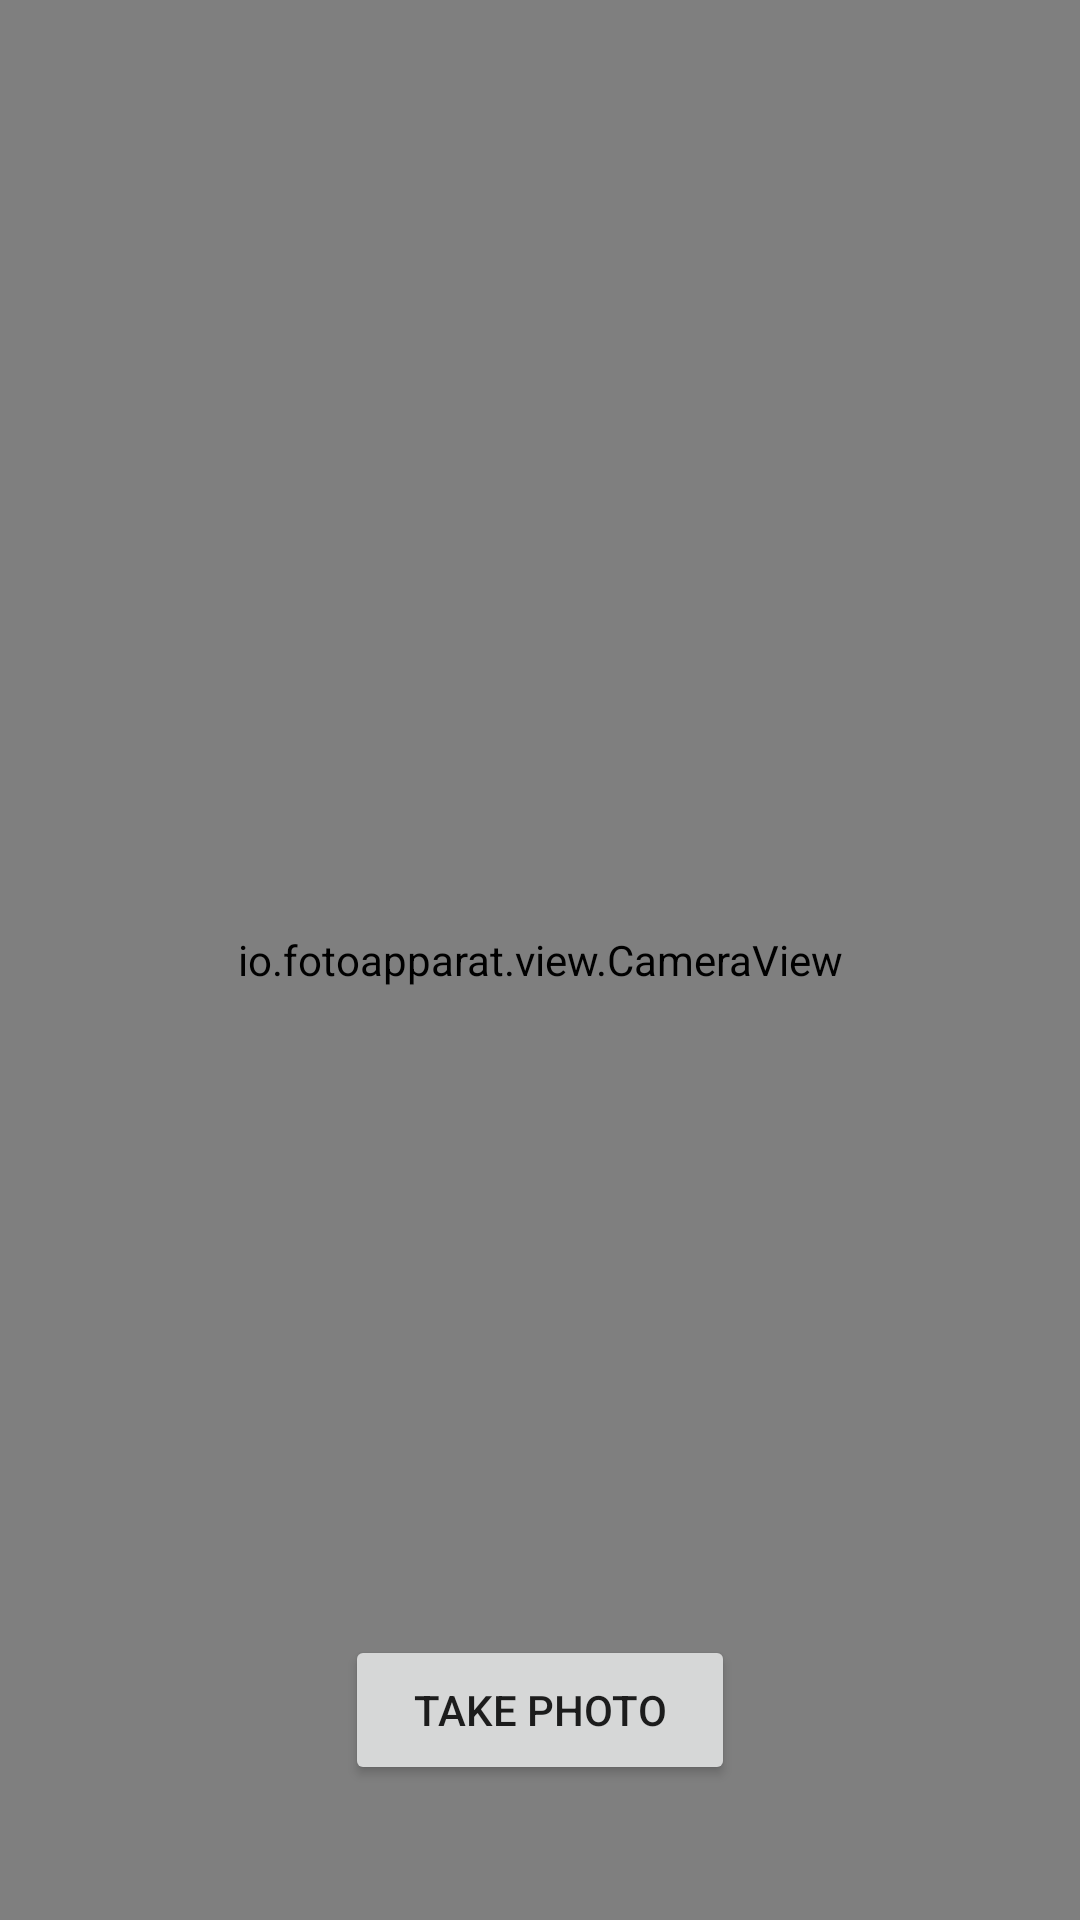

Reconstruct the res/layout file that produces this screen, plus the resources it refers to.
<!-- AndroidManifest.xml: application theme Theme.CodeCatchersApp -->
<!-- res/layout/camera_view.xml -->
<?xml version="1.0" encoding="utf-8"?>
<androidx.constraintlayout.widget.ConstraintLayout
    xmlns:android="http://schemas.android.com/apk/res/android"
    xmlns:app="http://schemas.android.com/apk/res-auto"
    xmlns:tools="http://schemas.android.com/tools"
    android:layout_width="match_parent"
    android:layout_height="match_parent">

    <io.fotoapparat.view.CameraView
        android:id="@+id/camera_preview"
        android:layout_width="match_parent"
        android:layout_height="match_parent"
        app:layout_constraintEnd_toEndOf="parent"
        tools:layout_editor_absoluteY="0dp" />

    <ImageView
        android:id="@+id/result"
        android:layout_width="150dp"
        android:layout_height="150dp"
        android:layout_gravity="bottom|left"
        android:visibility="invisible"
        app:layout_constraintBottom_toBottomOf="parent"
        app:layout_constraintEnd_toEndOf="parent"
        app:layout_constraintStart_toStartOf="parent"
        app:layout_constraintTop_toTopOf="parent" />

    <Button
        android:id="@+id/image_capture_button"
        android:layout_width="130dp"
        android:layout_height="50dp"
        android:layout_marginBottom="50dp"
        android:layout_marginTop="550dp"
        android:text="take photo"
        app:layout_constraintLeft_toLeftOf="parent"
        app:layout_constraintRight_toRightOf="parent"
        app:layout_constraintTop_toTopOf="parent"
        app:layout_constraintBottom_toBottomOf="parent" />

</androidx.constraintlayout.widget.ConstraintLayout>
<!-- resources referenced by this layout -->
<resources>
  <style name="Theme.CodeCatchersApp" parent="Theme.MaterialComponents.DayNight.DarkActionBar">
          
          <item name="colorPrimary">@color/black</item>
          <item name="colorPrimaryVariant">#68D058</item>
          <item name="colorOnPrimary">@color/white</item>
          
          <item name="colorSecondary">@color/teal_200</item>
          <item name="colorSecondaryVariant">@color/teal_700</item>
          <item name="colorOnSecondary">@color/black</item>
          
          <item name="android:statusBarColor">?attr/colorPrimaryVariant</item>
          
      </style>
  <color name="black">#FF000000</color>
  <color name="white">#FFFFFFFF</color>
  
      //from palette
  <color name="teal_200">#FF03DAC5</color>
  <color name="teal_700">#FF018786</color>
</resources>
